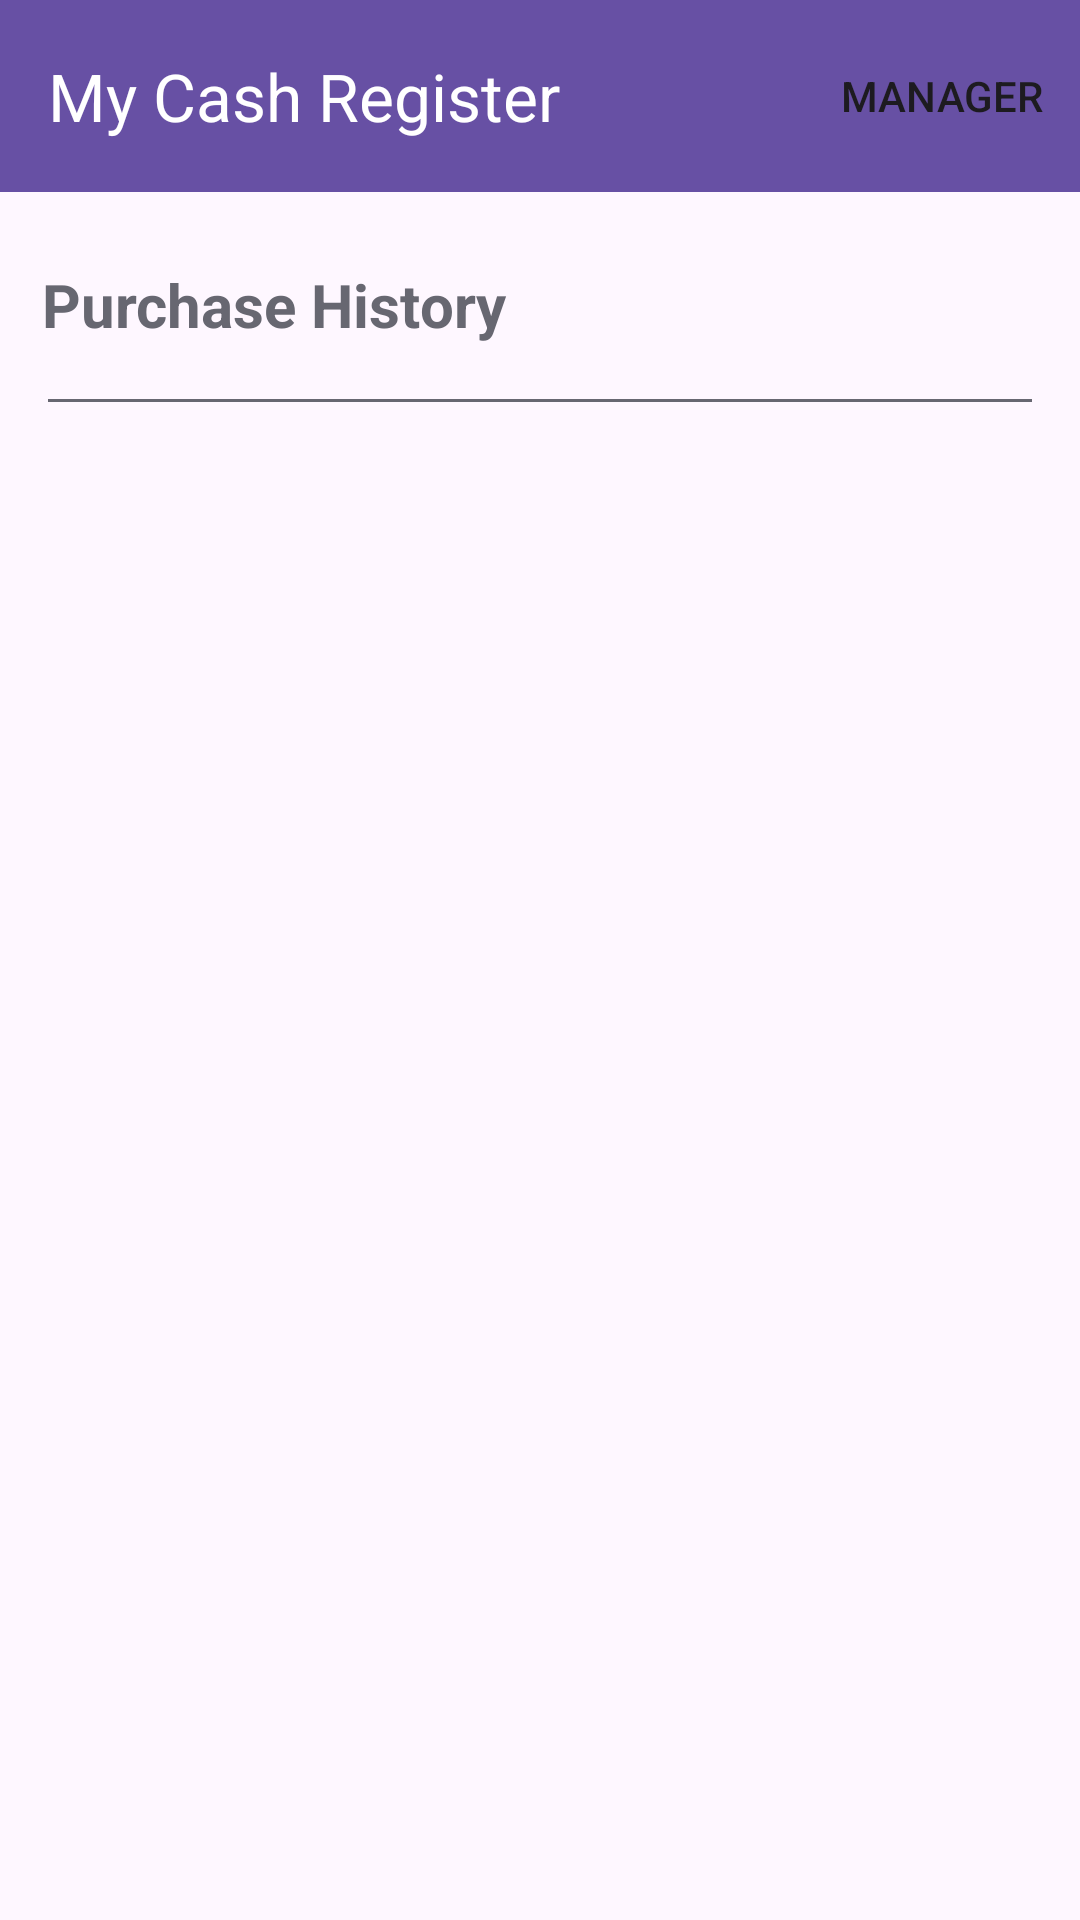

Android layout source for this screen:
<!-- AndroidManifest.xml: application theme Theme.MyCashRegister -->
<!-- res/layout/activity_purchase_history.xml -->
<?xml version="1.0" encoding="utf-8"?>
<androidx.constraintlayout.widget.ConstraintLayout xmlns:android="http://schemas.android.com/apk/res/android"
    xmlns:app="http://schemas.android.com/apk/res-auto"
    xmlns:tools="http://schemas.android.com/tools"
    android:id="@+id/main"
    android:layout_width="match_parent"
    android:layout_height="match_parent"
    tools:context=".PurchaseHistory">

    
    <com.google.android.material.appbar.MaterialToolbar
        android:id="@+id/topAppBar"
        android:layout_width="0dp"
        android:layout_height="?attr/actionBarSize"
        android:background="?attr/colorPrimary"
        app:title="My Cash Register"
        app:titleTextColor="?attr/colorOnPrimary"
        app:menu="@menu/top_app_bar_menu"
        app:navigationIcon="@drawable/baseline_arrow_back_24"
        app:layout_constraintStart_toStartOf="parent"
        app:layout_constraintEnd_toEndOf="parent"
        app:layout_constraintTop_toTopOf="parent" />


    <TextView
        android:id="@+id/purchaseText"
        android:layout_width="wrap_content"
        android:layout_height="wrap_content"
        android:textStyle="bold"
        android:textSize="20sp"
        android:textColor="@color/gray"
        android:text="@string/purchase_history"
        android:layout_marginVertical="24dp"
        android:layout_marginStart="14dp"
        app:layout_constraintStart_toStartOf="parent"
        app:layout_constraintTop_toBottomOf="@id/topAppBar"/>

    <View
        android:layout_width="match_parent"
        android:layout_height="1dp"
        android:layout_marginHorizontal="16dp"
        android:background="@color/gray"
        app:layout_constraintStart_toStartOf="parent"
        app:layout_constraintEnd_toEndOf="parent"
        app:layout_constraintTop_toBottomOf="@id/purchaseText"
        android:layout_marginVertical="18dp"
        />

    
    <ListView
        android:id="@+id/itemListView"
        android:layout_width="0dp"
        android:layout_height="0dp"
        android:layout_marginVertical="10dp"
        android:paddingVertical="10dp"
        app:layout_constraintTop_toBottomOf="@id/purchaseText"
        app:layout_constraintBottom_toBottomOf="parent"
        app:layout_constraintStart_toStartOf="parent"
        app:layout_constraintEnd_toEndOf="parent" />

    
    <TextView
        android:id="@+id/noItemText"
        android:layout_width="wrap_content"
        android:layout_height="wrap_content"
        android:textSize="18sp"
        android:textColor="#7F7F85"
        android:textAllCaps="true"
        android:gravity="center"
        app:layout_constraintStart_toStartOf="parent"
        app:layout_constraintEnd_toEndOf="parent"
        app:layout_constraintTop_toTopOf="parent"
        app:layout_constraintBottom_toBottomOf="parent"/>

</androidx.constraintlayout.widget.ConstraintLayout>
<!-- resources referenced by this layout -->
<resources>
  <color name="gray">#676771</color>
  <string name="purchase_history">Purchase History</string>
  <style name="Theme.MyCashRegister" parent="Base.Theme.MyCashRegister" />
  <style name="Base.Theme.MyCashRegister" parent="Theme.Material3.DayNight">
          <item name="windowActionBar">false</item> 
          <item name="windowNoTitle">true</item> 
      </style>
</resources>
